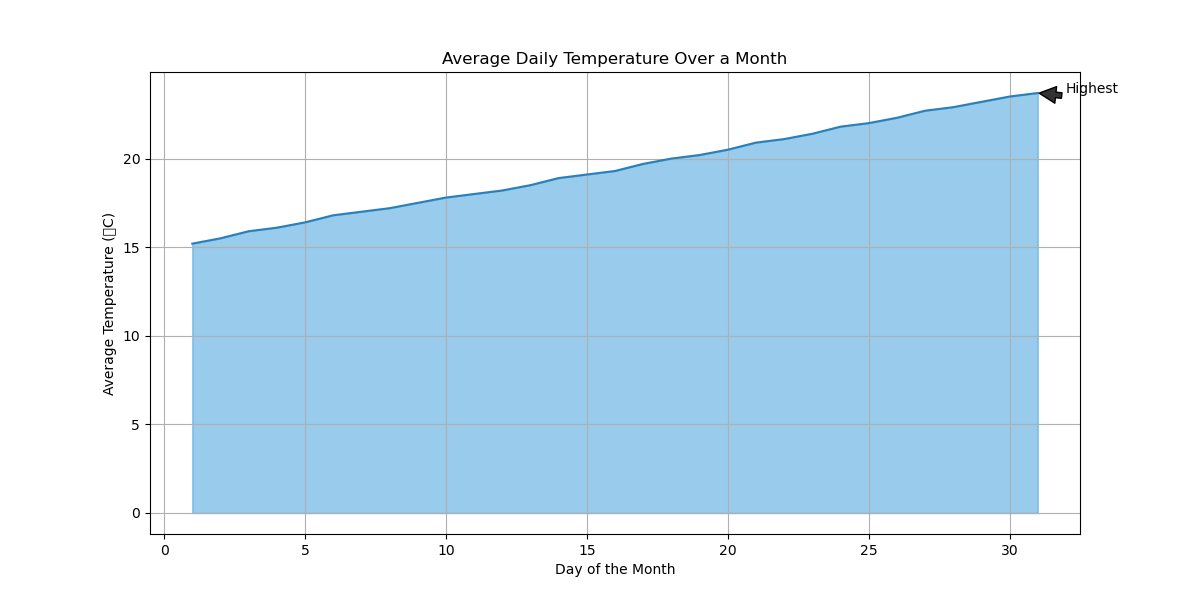

Source data for this figure (header and first rows):
Day, Average Temperature (°C)
1, 15.2
2, 15.5
3, 15.9
4, 16.1
5, 16.4
6, 16.8
7, 17.0
8, 17.2
9, 17.5
10, 17.8
11, 18.0
12, 18.2
13, 18.5
14, 18.9
15, 19.1
16, 19.3
17, 19.7
18, 20.0
19, 20.2
20, 20.5
21, 20.9
22, 21.1
23, 21.4
24, 21.8
25, 22.0
26, 22.3
27, 22.7
28, 22.9
29, 23.2
30, 23.5
31, 23.7
